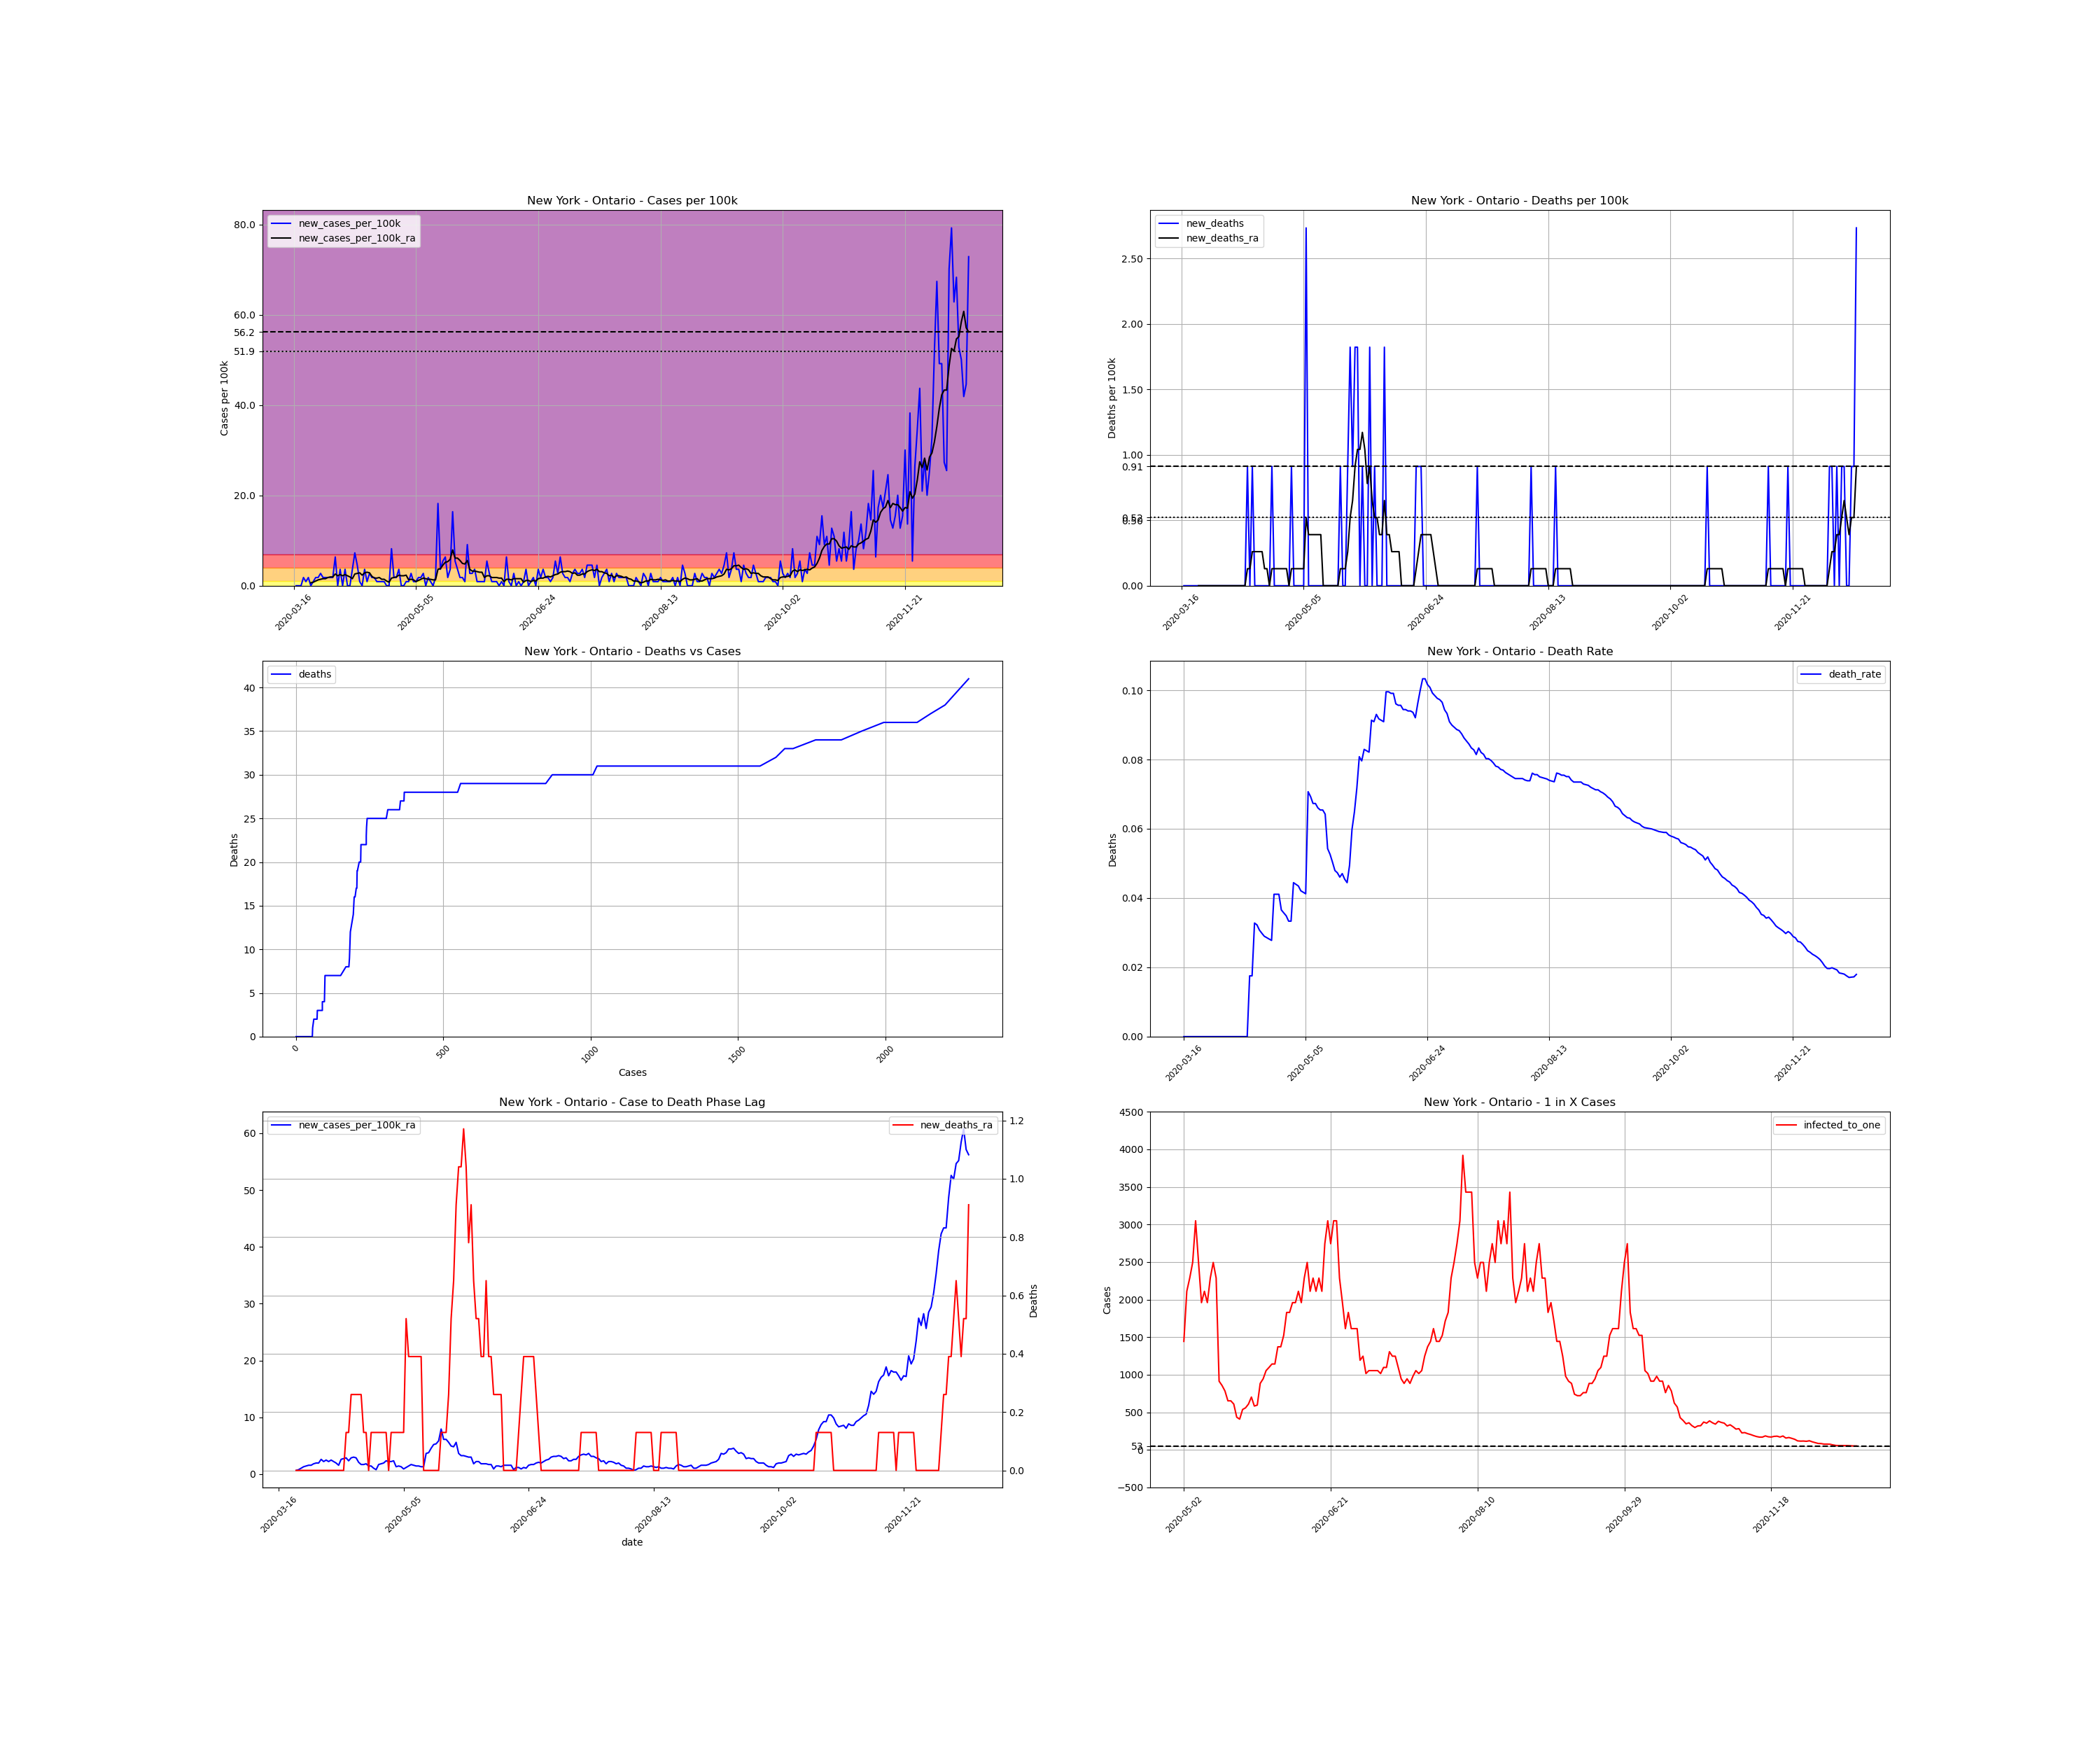

Data behind this chart, as committed beside it:
, date, county, state, fips, cases, deaths, COUNTY, STNAME, CTYNAME, POPESTIMATE2019, cases_per_100k, deaths_per_100k, death_rate, new_cases, new_cases_per_100k, new_deaths, new_cases_per_100k_ra, new_deaths_ra, active_cases, infected_to_one
127621, 2020-03-16, Ontario, New York, 36069, 1, 0.0, 69, New York, Ontario, 109777, 0.9109, 0.0, 0.0, , , , , , , 
127622, 2020-03-17, Ontario, New York, 36069, 1, 0.0, 69, New York, Ontario, 109777, 0.9109, 0.0, 0.0, 0.0, 0.0, 0.0, , , , 
127623, 2020-03-18, Ontario, New York, 36069, 1, 0.0, 69, New York, Ontario, 109777, 0.9109, 0.0, 0.0, 0.0, 0.0, 0.0, , , , 
127624, 2020-03-19, Ontario, New York, 36069, 1, 0.0, 69, New York, Ontario, 109777, 0.9109, 0.0, 0.0, 0.0, 0.0, 0.0, , , , 
127625, 2020-03-20, Ontario, New York, 36069, 3, 0.0, 69, New York, Ontario, 109777, 2.733, 0.0, 0.0, 2.0, 1.822, 0.0, , , , 
127626, 2020-03-21, Ontario, New York, 36069, 4, 0.0, 69, New York, Ontario, 109777, 3.644, 0.0, 0.0, 1.0, 0.9109, 0.0, , , , 
127627, 2020-03-22, Ontario, New York, 36069, 6, 0.0, 69, New York, Ontario, 109777, 5.466, 0.0, 0.0, 2.0, 1.822, 0.0, , , , 
127628, 2020-03-23, Ontario, New York, 36069, 6, 0.0, 69, New York, Ontario, 109777, 5.466, 0.0, 0.0, 0.0, 0.0, 0.0, 0.6507, 0.0, , 
127629, 2020-03-24, Ontario, New York, 36069, 7, 0.0, 69, New York, Ontario, 109777, 6.377, 0.0, 0.0, 1.0, 0.9109, 0.0, 0.7808, 0.0, 6.0, 4574
127630, 2020-03-25, Ontario, New York, 36069, 9, 0.0, 69, New York, Ontario, 109777, 8.198, 0.0, 0.0, 2.0, 1.822, 0.0, 1.041, 0.0, 8.0, 3431
127631, 2020-03-26, Ontario, New York, 36069, 11, 0.0, 69, New York, Ontario, 109777, 10.02, 0.0, 0.0, 2.0, 1.822, 0.0, 1.301, 0.0, 10.0, 2744
127632, 2020-03-27, Ontario, New York, 36069, 14, 0.0, 69, New York, Ontario, 109777, 12.75, 0.0, 0.0, 3.0, 2.733, 0.0, 1.431, 0.0, 13.0, 2111
127633, 2020-03-28, Ontario, New York, 36069, 16, 0.0, 69, New York, Ontario, 109777, 14.58, 0.0, 0.0, 2.0, 1.822, 0.0, 1.562, 0.0, 13.0, 2111
127634, 2020-03-29, Ontario, New York, 36069, 18, 0.0, 69, New York, Ontario, 109777, 16.4, 0.0, 0.0, 2.0, 1.822, 0.0, 1.562, 0.0, 14.0, 1960
127635, 2020-03-30, Ontario, New York, 36069, 20, 0.0, 69, New York, Ontario, 109777, 18.22, 0.0, 0.0, 2.0, 1.822, 0.0, 1.822, 0.0, 14.0, 1960
127636, 2020-03-31, Ontario, New York, 36069, 22, 0.0, 69, New York, Ontario, 109777, 20.04, 0.0, 0.0, 2.0, 1.822, 0.0, 1.952, 0.0, 16.0, 1715
127637, 2020-04-01, Ontario, New York, 36069, 24, 0.0, 69, New York, Ontario, 109777, 21.86, 0.0, 0.0, 2.0, 1.822, 0.0, 1.952, 0.0, 17.0, 1614
127638, 2020-04-02, Ontario, New York, 36069, 31, 0.0, 69, New York, Ontario, 109777, 28.24, 0.0, 0.0, 7.0, 6.377, 0.0, 2.603, 0.0, 22.0, 1247
127639, 2020-04-03, Ontario, New York, 36069, 31, 0.0, 69, New York, Ontario, 109777, 28.24, 0.0, 0.0, 0.0, 0.0, 0.0, 2.212, 0.0, 20.0, 1372
127640, 2020-04-04, Ontario, New York, 36069, 35, 0.0, 69, New York, Ontario, 109777, 31.88, 0.0, 0.0, 4.0, 3.644, 0.0, 2.473, 0.0, 21.0, 1307
127641, 2020-04-05, Ontario, New York, 36069, 35, 0.0, 69, New York, Ontario, 109777, 31.88, 0.0, 0.0, 0.0, 0.0, 0.0, 2.212, 0.0, 19.0, 1444
127642, 2020-04-06, Ontario, New York, 36069, 39, 0.0, 69, New York, Ontario, 109777, 35.53, 0.0, 0.0, 4.0, 3.644, 0.0, 2.473, 0.0, 21.0, 1307
127643, 2020-04-07, Ontario, New York, 36069, 39, 0.0, 69, New York, Ontario, 109777, 35.53, 0.0, 0.0, 0.0, 0.0, 0.0, 2.212, 0.0, 19.0, 1444
127644, 2020-04-08, Ontario, New York, 36069, 39, 0.0, 69, New York, Ontario, 109777, 35.53, 0.0, 0.0, 0.0, 0.0, 0.0, 1.952, 0.0, 17.0, 1614
127645, 2020-04-09, Ontario, New York, 36069, 43, 0.0, 69, New York, Ontario, 109777, 39.17, 0.0, 0.0, 4.0, 3.644, 0.0, 1.562, 0.0, 19.0, 1444
127646, 2020-04-10, Ontario, New York, 36069, 51, 0.0, 69, New York, Ontario, 109777, 46.46, 0.0, 0.0, 8.0, 7.288, 0.0, 2.603, 0.0, 20.0, 1372
127647, 2020-04-11, Ontario, New York, 36069, 56, 0.0, 69, New York, Ontario, 109777, 51.01, 0.0, 0.0, 5.0, 4.555, 0.0, 2.733, 0.0, 25.0, 1098
127648, 2020-04-12, Ontario, New York, 36069, 57, 1.0, 69, New York, Ontario, 109777, 51.92, 0.9109, 0.01754, 1.0, 0.9109, 0.9109, 2.863, 0.1301, 22.0, 1247
127649, 2020-04-13, Ontario, New York, 36069, 57, 1.0, 69, New York, Ontario, 109777, 51.92, 0.9109, 0.01754, 0.0, 0.0, 0.0, 2.342, 0.1301, 22.0, 1247
127650, 2020-04-14, Ontario, New York, 36069, 61, 2.0, 69, New York, Ontario, 109777, 55.57, 1.822, 0.03279, 4.0, 3.644, 0.9109, 2.863, 0.2603, 22.0, 1247
127651, 2020-04-15, Ontario, New York, 36069, 62, 2.0, 69, New York, Ontario, 109777, 56.48, 1.822, 0.03226, 1.0, 0.9109, 0.0, 2.993, 0.2603, 23.0, 1193
127652, 2020-04-16, Ontario, New York, 36069, 65, 2.0, 69, New York, Ontario, 109777, 59.21, 1.822, 0.03077, 3.0, 2.733, 0.0, 2.863, 0.2603, 26.0, 1056
127653, 2020-04-17, Ontario, New York, 36069, 67, 2.0, 69, New York, Ontario, 109777, 61.03, 1.822, 0.02985, 2.0, 1.822, 0.0, 2.082, 0.2603, 24.0, 1144
127654, 2020-04-18, Ontario, New York, 36069, 69, 2.0, 69, New York, Ontario, 109777, 62.85, 1.822, 0.02899, 2.0, 1.822, 0.0, 1.692, 0.2603, 18.0, 1525
127655, 2020-04-19, Ontario, New York, 36069, 70, 2.0, 69, New York, Ontario, 109777, 63.77, 1.822, 0.02857, 1.0, 0.9109, 0.0, 1.692, 0.1301, 14.0, 1960
127656, 2020-04-20, Ontario, New York, 36069, 71, 2.0, 69, New York, Ontario, 109777, 64.68, 1.822, 0.02817, 1.0, 0.9109, 0.0, 1.822, 0.1301, 14.0, 1960
127657, 2020-04-21, Ontario, New York, 36069, 72, 2.0, 69, New York, Ontario, 109777, 65.59, 1.822, 0.02778, 1.0, 0.9109, 0.0, 1.431, 0.0, 15.0, 1830
127658, 2020-04-22, Ontario, New York, 36069, 73, 3.0, 69, New York, Ontario, 109777, 66.5, 2.733, 0.0411, 1.0, 0.9109, 0.9109, 1.431, 0.1301, 12.0, 2287
127659, 2020-04-23, Ontario, New York, 36069, 73, 3.0, 69, New York, Ontario, 109777, 66.5, 2.733, 0.0411, 0.0, 0.0, 0.0, 1.041, 0.1301, 11.0, 2495
127660, 2020-04-24, Ontario, New York, 36069, 73, 3.0, 69, New York, Ontario, 109777, 66.5, 2.733, 0.0411, 0.0, 0.0, 0.0, 0.7808, 0.1301, 8.0, 3431
127661, 2020-04-25, Ontario, New York, 36069, 82, 3.0, 69, New York, Ontario, 109777, 74.7, 2.733, 0.03659, 9.0, 8.198, 0.0, 1.692, 0.1301, 15.0, 1830
127662, 2020-04-26, Ontario, New York, 36069, 84, 3.0, 69, New York, Ontario, 109777, 76.52, 2.733, 0.03571, 2.0, 1.822, 0.0, 1.822, 0.1301, 15.0, 1830
127663, 2020-04-27, Ontario, New York, 36069, 86, 3.0, 69, New York, Ontario, 109777, 78.34, 2.733, 0.03488, 2.0, 1.822, 0.0, 1.952, 0.1301, 16.0, 1715
127664, 2020-04-28, Ontario, New York, 36069, 90, 3.0, 69, New York, Ontario, 109777, 81.98, 2.733, 0.03333, 4.0, 3.644, 0.0, 2.342, 0.1301, 19.0, 1444
127665, 2020-04-29, Ontario, New York, 36069, 90, 3.0, 69, New York, Ontario, 109777, 81.98, 2.733, 0.03333, 0.0, 0.0, 0.0, 2.212, 0.0, 18.0, 1525
127666, 2020-04-30, Ontario, New York, 36069, 90, 4.0, 69, New York, Ontario, 109777, 81.98, 3.644, 0.04444, 0.0, 0.0, 0.9109, 2.212, 0.1301, 17.0, 1614
127667, 2020-05-01, Ontario, New York, 36069, 91, 4.0, 69, New York, Ontario, 109777, 82.9, 3.644, 0.04396, 1.0, 0.9109, 0.0, 2.342, 0.1301, 18.0, 1525
127668, 2020-05-02, Ontario, New York, 36069, 92, 4.0, 69, New York, Ontario, 109777, 83.81, 3.644, 0.04348, 1.0, 0.9109, 0.0, 1.301, 0.1301, 19.0, 1444
127669, 2020-05-03, Ontario, New York, 36069, 95, 4.0, 69, New York, Ontario, 109777, 86.54, 3.644, 0.04211, 3.0, 2.733, 0.0, 1.431, 0.1301, 13.0, 2111
127670, 2020-05-04, Ontario, New York, 36069, 96, 4.0, 69, New York, Ontario, 109777, 87.45, 3.644, 0.04167, 1.0, 0.9109, 0.0, 1.301, 0.1301, 12.0, 2287
127671, 2020-05-05, Ontario, New York, 36069, 97, 4.0, 69, New York, Ontario, 109777, 88.36, 3.644, 0.04124, 1.0, 0.9109, 0.0, 0.9109, 0.1301, 11.0, 2495
127672, 2020-05-06, Ontario, New York, 36069, 99, 7.0, 69, New York, Ontario, 109777, 90.18, 6.377, 0.07071, 2.0, 1.822, 2.733, 1.171, 0.5205, 9.0, 3049
127673, 2020-05-07, Ontario, New York, 36069, 101, 7.0, 69, New York, Ontario, 109777, 92, 6.377, 0.06931, 2.0, 1.822, 0.0, 1.431, 0.3904, 11.0, 2495
127674, 2020-05-08, Ontario, New York, 36069, 104, 7.0, 69, New York, Ontario, 109777, 94.74, 6.377, 0.06731, 3.0, 2.733, 0.0, 1.692, 0.3904, 14.0, 1960
127675, 2020-05-09, Ontario, New York, 36069, 104, 7.0, 69, New York, Ontario, 109777, 94.74, 6.377, 0.06731, 0.0, 0.0, 0.0, 1.562, 0.3904, 13.0, 2111
127676, 2020-05-10, Ontario, New York, 36069, 106, 7.0, 69, New York, Ontario, 109777, 96.56, 6.377, 0.06604, 2.0, 1.822, 0.0, 1.431, 0.3904, 14.0, 1960
127677, 2020-05-11, Ontario, New York, 36069, 107, 7.0, 69, New York, Ontario, 109777, 97.47, 6.377, 0.06542, 1.0, 0.9109, 0.0, 1.431, 0.3904, 12.0, 2287
127678, 2020-05-12, Ontario, New York, 36069, 107, 7.0, 69, New York, Ontario, 109777, 97.47, 6.377, 0.06542, 0.0, 0.0, 0.0, 1.301, 0.3904, 11.0, 2495
127679, 2020-05-13, Ontario, New York, 36069, 109, 7.0, 69, New York, Ontario, 109777, 99.29, 6.377, 0.06422, 2.0, 1.822, 0.0, 1.301, 0.0, 12.0, 2287
127680, 2020-05-14, Ontario, New York, 36069, 129, 7.0, 69, New York, Ontario, 109777, 117.5, 6.377, 0.05426, 20.0, 18.22, 0.0, 3.644, 0.0, 30.0, 914.8
... 217 more rows
